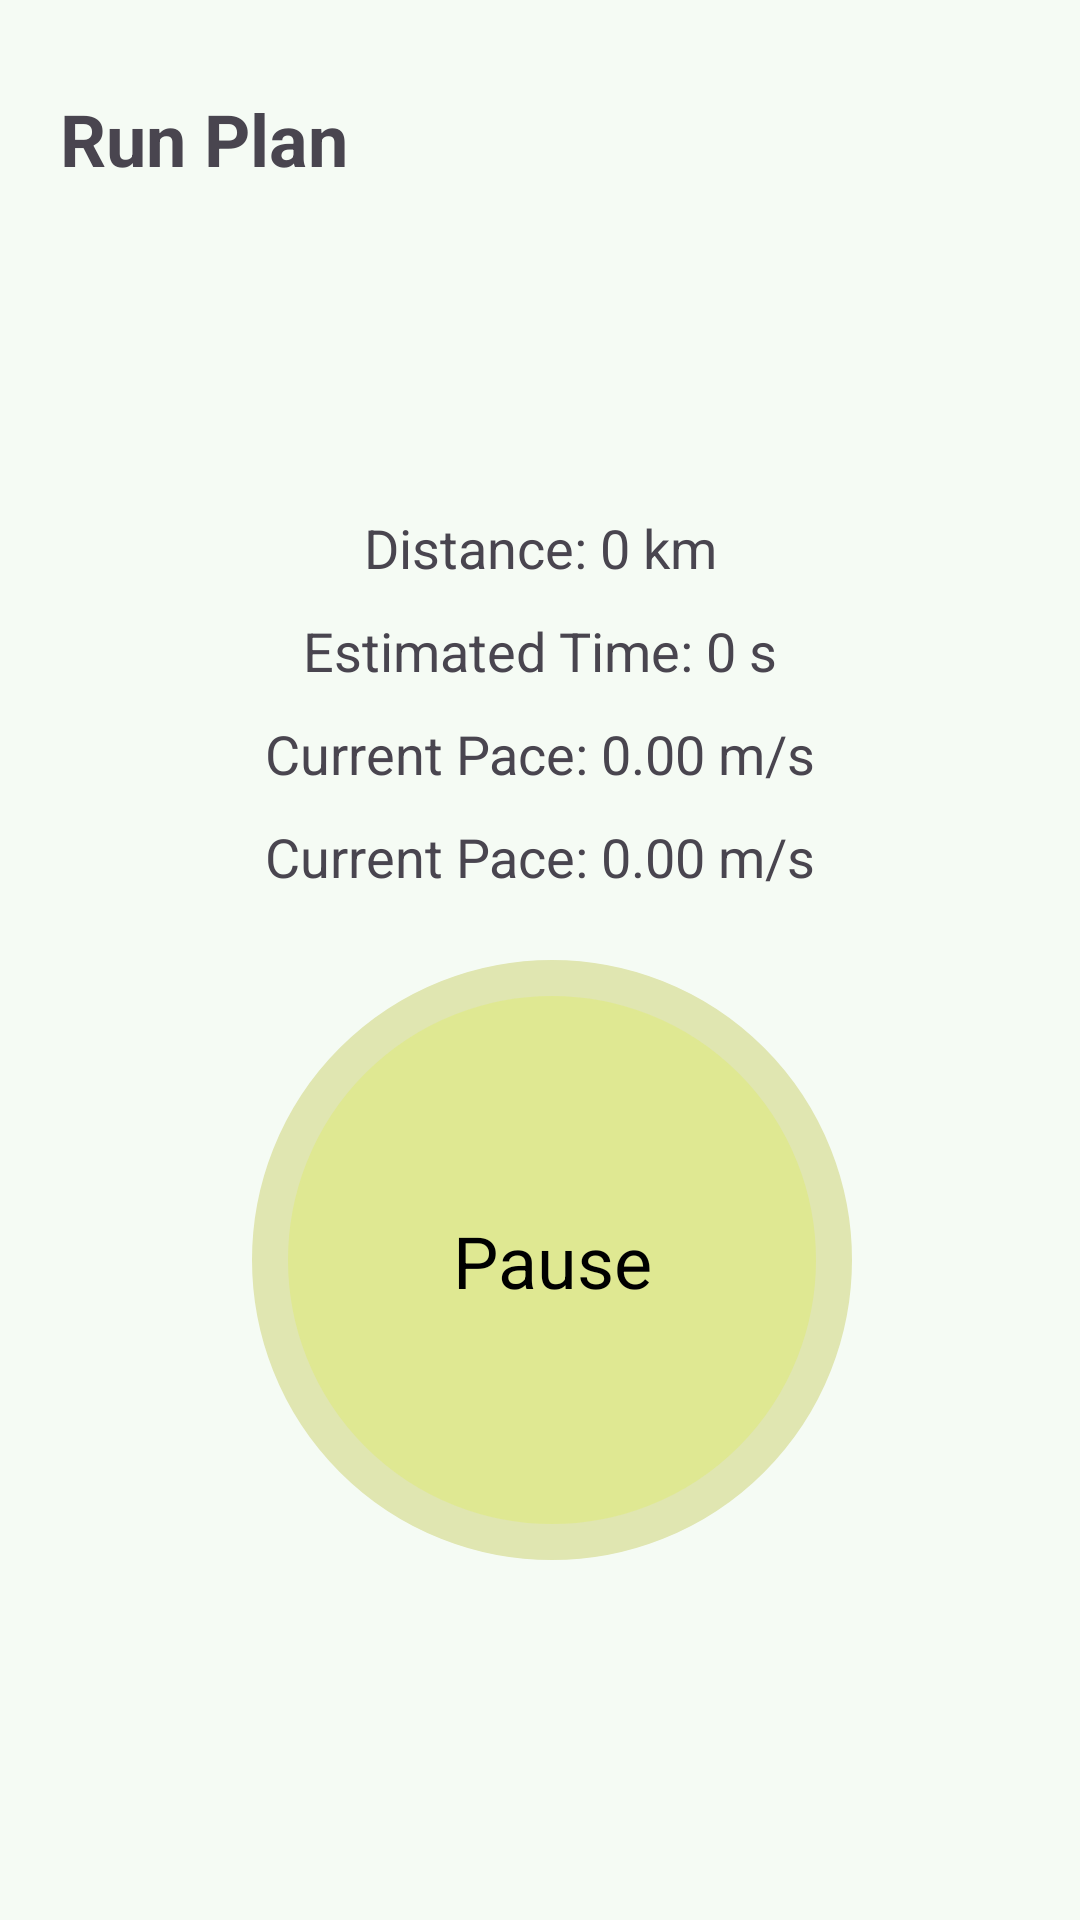

Here is an Android app screen rendered from its layout file. Give the layout XML and the strings, colors and styles it references.
<!-- AndroidManifest.xml: application theme AppTheme.Light -->
<!-- res/layout/fragment_new_run.xml -->
<?xml version="1.0" encoding="utf-8"?>
<androidx.constraintlayout.widget.ConstraintLayout xmlns:android="http://schemas.android.com/apk/res/android"
    xmlns:app="http://schemas.android.com/apk/res-auto"
    xmlns:tools="http://schemas.android.com/tools"
    android:layout_width="match_parent"
    android:layout_height="match_parent"
    tools:context=".ui.home.NewRunFragment">

    
    <TextView
        android:id="@+id/titleRunPlan"
        android:layout_width="wrap_content"
        android:layout_height="wrap_content"
        android:text="Run Plan"
        android:textSize="24sp"
        android:textStyle="bold"
        android:layout_marginTop="30dp"
        android:layout_marginStart="20dp"
        app:layout_constraintTop_toTopOf="parent"
        app:layout_constraintStart_toStartOf="parent" />

    
    <ProgressBar
        android:id="@+id/progressBar"
        android:layout_width="0dp"
        android:layout_height="wrap_content"
        android:layout_marginTop="40dp"
        android:max="100"
        android:progress="50"
        android:indeterminate="false"
        app:layout_constraintTop_toBottomOf="@id/titleRunPlan"
        app:layout_constraintStart_toStartOf="parent"
        app:layout_constraintEnd_toEndOf="parent" />

    
    <TextView
        android:id="@+id/runDistance"
        android:layout_width="wrap_content"
        android:layout_height="wrap_content"
        android:text="Distance: 0 km"
        android:textSize="18sp"
        android:layout_marginTop="20dp"
        app:layout_constraintTop_toBottomOf="@id/progressBar"
        app:layout_constraintStart_toStartOf="parent"
        app:layout_constraintEnd_toEndOf="parent" />

    <TextView
        android:id="@+id/estimatedTime"
        android:layout_width="wrap_content"
        android:layout_height="wrap_content"
        android:text="Estimated Time: 0 s"
        android:textSize="18sp"
        android:layout_marginTop="10dp"
        app:layout_constraintTop_toBottomOf="@id/runDistance"
        app:layout_constraintStart_toStartOf="parent"
        app:layout_constraintEnd_toEndOf="parent" />

    <TextView
        android:id="@+id/currentPace"
        android:layout_width="wrap_content"
        android:layout_height="wrap_content"
        android:text="Current Pace: 0.00 m/s"
        android:textSize="18sp"
        android:layout_marginTop="10dp"
        app:layout_constraintTop_toBottomOf="@id/estimatedTime"
        app:layout_constraintStart_toStartOf="parent"
        app:layout_constraintEnd_toEndOf="parent" />

    <TextView
        android:id="@+id/splitsTextView"
        android:layout_width="wrap_content"
        android:layout_height="wrap_content"
        android:text="Current Pace: 0.00 m/s"
        android:textSize="18sp"
        android:layout_marginTop="10dp"
        app:layout_constraintTop_toBottomOf="@id/currentPace"
        app:layout_constraintStart_toStartOf="parent"
        app:layout_constraintEnd_toEndOf="parent" />
    
    

    

    <View
        android:id="@+id/circleButton_pause"
        android:layout_width="200dp"
        android:layout_height="200dp"
        android:layout_marginTop="320dp"
        android:background="@drawable/home_pause"
        app:layout_constraintEnd_toEndOf="parent"
        app:layout_constraintHorizontal_bias="0.526"
        app:layout_constraintStart_toStartOf="parent"
        app:layout_constraintTop_toTopOf="parent" />

    <TextView
        android:id="@+id/runButtonText"
        android:layout_width="wrap_content"
        android:layout_height="wrap_content"
        android:text="Pause"
        android:textSize="24sp"
        android:textColor="@android:color/black"
        app:layout_constraintTop_toTopOf="@id/circleButton_pause"
        app:layout_constraintBottom_toBottomOf="@id/circleButton_pause"
        app:layout_constraintStart_toStartOf="@id/circleButton_pause"
        app:layout_constraintEnd_toEndOf="@id/circleButton_pause" />

</androidx.constraintlayout.widget.ConstraintLayout>
<!-- resources referenced by this layout -->
<resources>
  <!-- drawable home_pause (drawable) -->
  <?xml version="1.0" encoding="utf-8"?>
  <shape xmlns:android="http://schemas.android.com/apk/res/android"
      android:shape="oval">
  
      
      <solid android:color="#dfe892"/> 
  
      
      <stroke
          android:width="12dp"
          android:color="#e0e6b1"/> 
  
      
      <size
          android:width="150dp"
          android:height="150dp"/>
  </shape>
  <color name="light_md_theme_primary">#236A4B</color>
  <color name="light_md_theme_onPrimary">#FFFFFF</color>
  <color name="light_md_theme_primaryContainer">#AAF2CA</color>
  <color name="light_md_theme_onPrimaryContainer">#002113</color>
  <color name="light_md_theme_secondary">#4D6356</color>
  <color name="light_md_theme_onSecondary">#FFFFFF</color>
  <color name="light_md_theme_secondaryContainer">#D0E8D8</color>
  <color name="light_md_theme_onSecondaryContainer">#0A1F15</color>
  <color name="light_md_theme_tertiary">#3C6472</color>
  <color name="light_md_theme_onTertiary">#FFFFFF</color>
  <color name="light_md_theme_tertiaryContainer">#C0E9FA</color>
  <color name="light_md_theme_onTertiaryContainer">#001F28</color>
  <color name="light_md_theme_error">#BA1A1A</color>
  <color name="light_md_theme_onError">#FFFFFF</color>
  <color name="light_md_theme_errorContainer">#FFDAD6</color>
  <color name="light_md_theme_onErrorContainer">#410002</color>
  <color name="light_md_theme_background">#F5FBF4</color>
  <color name="light_md_theme_onBackground">#171D19</color>
  <color name="light_md_theme_surface">#F5FBF4</color>
  <color name="light_md_theme_onSurface">#171D19</color>
  <color name="light_md_theme_surfaceVariant">#DCE5DD</color>
  <color name="light_md_theme_onSurfaceVariant">#404943</color>
  <color name="light_md_theme_outline">#707973</color>
  <color name="light_md_theme_outlineVariant">#C0C9C1</color>
  <color name="light_md_theme_inverseSurface">#2C322E</color>
  <color name="light_md_theme_inverseOnSurface">#EDF2EC</color>
  <color name="light_md_theme_inversePrimary">#8FD5AF</color>
  <color name="light_md_theme_primaryFixed">#AAF2CA</color>
  <color name="light_md_theme_onPrimaryFixed">#002113</color>
  <color name="light_md_theme_primaryFixedDim">#8FD5AF</color>
  <color name="light_md_theme_onPrimaryFixedVariant">#005235</color>
  <color name="light_md_theme_secondaryFixed">#D0E8D8</color>
  <color name="light_md_theme_onSecondaryFixed">#0A1F15</color>
  <color name="light_md_theme_secondaryFixedDim">#B4CCBC</color>
  <color name="light_md_theme_onSecondaryFixedVariant">#364B3F</color>
  <color name="light_md_theme_tertiaryFixed">#C0E9FA</color>
  <color name="light_md_theme_onTertiaryFixed">#001F28</color>
  <color name="light_md_theme_tertiaryFixedDim">#A4CDDD</color>
  <color name="light_md_theme_onTertiaryFixedVariant">#234C5A</color>
  <color name="light_md_theme_surfaceDim">#D6DBD5</color>
  <color name="light_md_theme_surfaceBright">#F5FBF4</color>
  <color name="light_md_theme_surfaceContainerLowest">#FFFFFF</color>
  <color name="light_md_theme_surfaceContainerLow">#F0F5EF</color>
  <color name="light_md_theme_surfaceContainer">#EAEFE9</color>
  <color name="light_md_theme_surfaceContainerHigh">#E4EAE3</color>
  <color name="light_md_theme_surfaceContainerHighest">#DEE4DE</color>
</resources>
